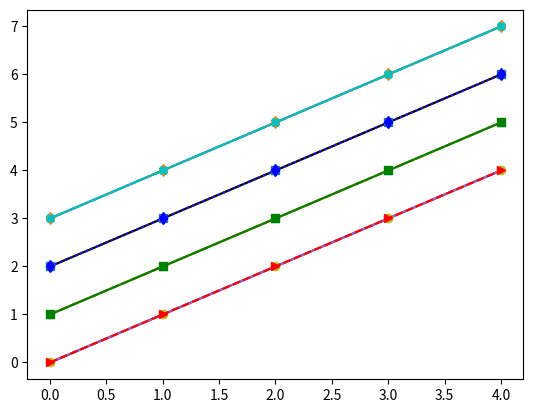

Write Python code to recreate this figure.
import matplotlib.pyplot as plt
import numpy as np
x = np.arange(0, 5, 1)
y1 = x
y2 = x + 1
y3 = x + 2
y4 = x + 3
plt.plot(x, y1, x, y2, x, y3, x, y4)
plt.show()
plt.plot(x, y1, 'm', x, y2, 'y', x, y3, 'k', x, y4, 'c')
plt.show()
plt.plot(x, y1, '-', x, y2, '--', x, y3, ':', x, y4, '-.')
plt.show()
plt.plot(x, y1, 'o', x, y2, '^', x, y3, 's', x, y4, 'd')
plt.show()
plt.plot(x, y1, '>--r', x, y2, 's-g', x, y3, 'd:b', x, y4, '-.Xc')
plt.show()